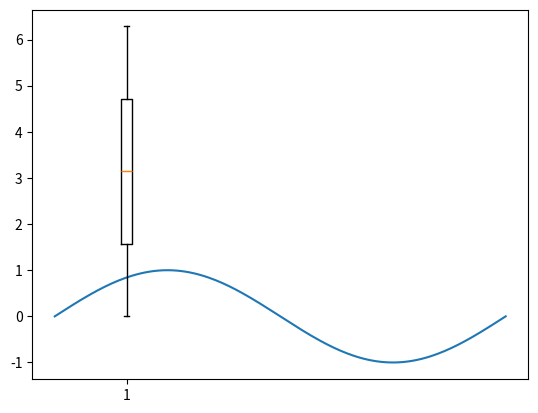

This figure's Python source:
import enum
import matplotlib.pyplot as plt
import numpy as np
import functools
import itertools
import copy
import os
import pandas as pd
import sys

x = np.linspace(0, 2 * np.pi, 200)
y = np.sin(x)

fig, axis = plt.subplots()
axis.plot(x, y)
plt.show()

plt.boxplot(x)
plt.show()

